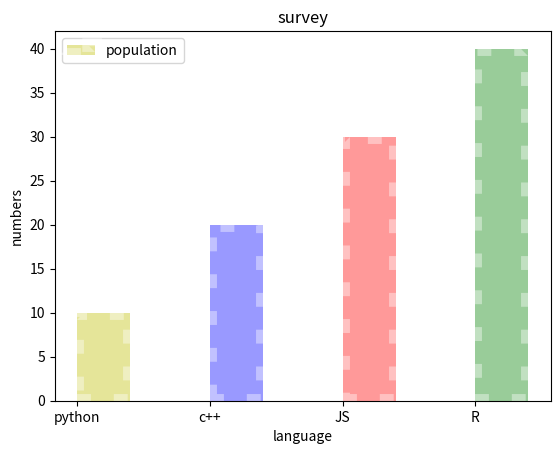

Recreate this plot in Python.
import matplotlib.pyplot as plt
x = ["python", "c++", "JS", "R"]
# to show this alphabets we need to to use jupyter notebook
y= [10,20,30,40]
plt.xlabel("language" , fontsize = 10,  )
plt.ylabel("numbers")
plt.title("survey")
c = ["y", "b", "r", "g" ]
plt.bar(x,y , width =0.4 , color = c, align = 'edge', edgecolor ='white', linewidth = 10 , linestyle = ':', alpha = 0.4, label = 'population')# align = 'edge' makes the language names appear at the edge of the bars.
# align = 'edge' makes the language names appear at the edge of the bars.
# It only has two parameters: 'center' and 'edge'.
# linewidth = 10 increases the edge width.
# alpha = 0.4 (value is between 0-1) makes the colors duller. The lower the value, the duller the colors.
# To enable the label, we use plt.legend().

plt.legend()
plt.show()





